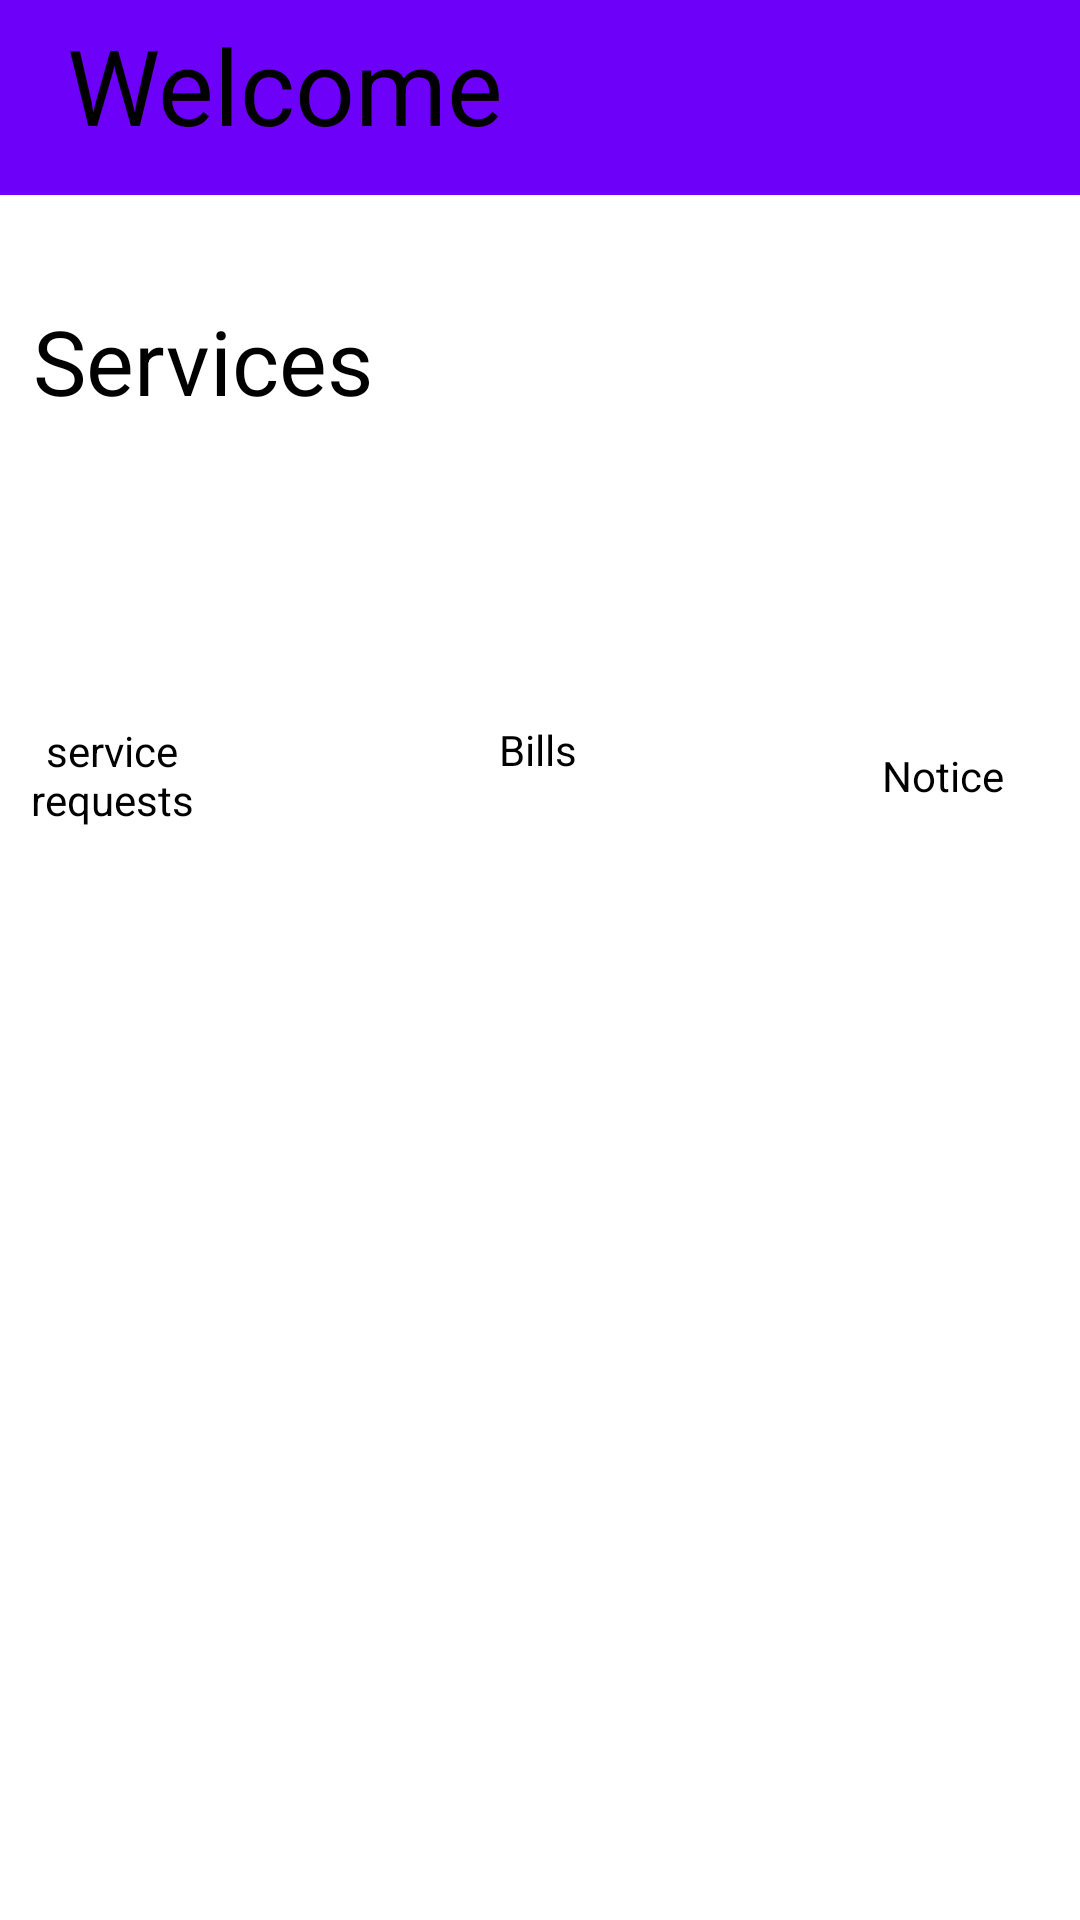

Write the Android layout XML for this screen, with the resource values it uses.
<!-- AndroidManifest.xml: application theme Theme.TMS05 -->
<!-- res/layout/activity_resident_home.xml -->
<?xml version="1.0" encoding="utf-8"?>
<androidx.constraintlayout.widget.ConstraintLayout xmlns:android="http://schemas.android.com/apk/res/android"
    xmlns:app="http://schemas.android.com/apk/res-auto"
    xmlns:tools="http://schemas.android.com/tools"
    android:layout_width="match_parent"
    android:layout_height="match_parent"
    tools:context=".Resident_home">


    <TextView
        android:id="@+id/textView5"
        android:layout_width="0dp"
        android:layout_height="0dp"
        android:layout_marginEnd="166dp"
        android:text="SoS"
        android:textAlignment="center"
        android:textColor="@color/black"
        app:layout_constraintBottom_toBottomOf="@+id/textView4"
        app:layout_constraintEnd_toEndOf="parent"
        app:layout_constraintStart_toEndOf="@+id/textView4"
        app:layout_constraintTop_toTopOf="@+id/textView4"
        tools:ignore="MissingConstraints" />

    <RelativeLayout
        android:id="@+id/relativeLayout2"
        android:layout_width="wrap_content"
        android:layout_height="wrap_content"
        android:layout_marginBottom="132dp"
        app:layout_constraintBottom_toTopOf="@+id/noticebtn"
        app:layout_constraintStart_toStartOf="parent"
        app:layout_constraintTop_toTopOf="parent"
        tools:ignore="MissingConstraints">


    </RelativeLayout>

    <TextView
        android:id="@+id/textView11"
        android:layout_width="244dp"
        android:layout_height="48dp"
        android:text="Services "
        android:textColor="@color/black"
        android:textSize="30dp"
        app:layout_constraintBottom_toBottomOf="parent"
        app:layout_constraintEnd_toEndOf="parent"
        app:layout_constraintHorizontal_bias="0.095"
        app:layout_constraintStart_toStartOf="parent"
        app:layout_constraintTop_toTopOf="parent"
        app:layout_constraintVertical_bias="0.169"
        tools:ignore="MissingConstraints" />


    <Button
        android:id="@+id/srbtn"
        android:layout_width="0dp"
        android:layout_height="80dp"
        android:layout_marginStart="13dp"

        android:layout_marginEnd="72dp"
        android:background="@drawable/button1"
        app:layout_constraintBottom_toBottomOf="parent"
        app:layout_constraintEnd_toEndOf="parent"
        app:layout_constraintEnd_toStartOf="@+id/billsbtn"
        app:layout_constraintHorizontal_bias="0.039"
        app:layout_constraintStart_toStartOf="parent"
        app:layout_constraintTop_toTopOf="parent"
        app:layout_constraintVertical_bias="0.302"
        tools:ignore="MissingConstraints" />

    <TextView
        android:id="@+id/textView12"
        android:layout_width="0dp"
        android:layout_height="41dp"
        android:layout_marginStart="9dp"
        android:layout_marginEnd="220dp"
        android:text="service requests"
        android:textAlignment="center"
        android:textColor="@color/black"
        app:layout_constraintBottom_toBottomOf="parent"
        app:layout_constraintEnd_toEndOf="parent"
        app:layout_constraintEnd_toStartOf="@+id/textView10"
        app:layout_constraintStart_toStartOf="parent"
        app:layout_constraintTop_toTopOf="parent"
        app:layout_constraintVertical_bias="0.402"
        tools:ignore="MissingConstraints" />

    <Button
        android:id="@+id/billsbtn"
        android:layout_width="0dp"
        android:layout_height="0dp"
        android:layout_marginEnd="70dp"
        android:background="@drawable/button1"
        app:layout_constraintBottom_toBottomOf="@+id/srbtn"
        app:layout_constraintEnd_toStartOf="@+id/noticebtn"
        app:layout_constraintStart_toEndOf="@+id/srbtn"
        app:layout_constraintTop_toTopOf="@+id/noticebtn"
        tools:ignore="MissingConstraints" />


    <TextView
        android:id="@+id/textView13"
        android:layout_width="80dp"
        android:layout_height="36dp"

        android:text="Bills"
        android:textAlignment="center"
        android:textColor="@color/black"
        app:layout_constraintBottom_toBottomOf="parent"
        app:layout_constraintEnd_toEndOf="parent"
        app:layout_constraintHorizontal_bias="0.498"
        app:layout_constraintStart_toStartOf="parent"
        app:layout_constraintTop_toTopOf="parent"
        app:layout_constraintVertical_bias="0.398"
        tools:ignore="MissingConstraints" />

    <TextView
        android:id="@+id/textView4"
        android:layout_width="0dp"
        android:layout_height="0dp"
        android:layout_marginStart="16dp"
        android:layout_marginEnd="69dp"
        android:layout_marginBottom="258dp"
        android:text="Visitors"
        android:textAlignment="center"
        android:textColor="@color/black"
        app:layout_constraintBottom_toBottomOf="parent"
        app:layout_constraintEnd_toStartOf="@+id/textView5"
        app:layout_constraintStart_toStartOf="parent"
        app:layout_constraintTop_toBottomOf="@+id/visitorbtn"
        tools:ignore="MissingConstraints" />

    <Button
        android:id="@+id/noticebtn"
        android:layout_width="0dp"
        android:layout_height="0dp"
        android:layout_marginEnd="16dp"
        android:background="@drawable/button1"
        app:layout_constraintBottom_toBottomOf="@+id/srbtn"
        app:layout_constraintEnd_toEndOf="parent"
        app:layout_constraintStart_toEndOf="@+id/billsbtn"
        app:layout_constraintTop_toTopOf="@+id/srbtn"
        tools:ignore="MissingConstraints" />


    <TextView
        android:id="@+id/textView10"
        android:layout_width="0dp"
        android:layout_height="0dp"
        android:layout_marginEnd="17dp"
        android:layout_marginBottom="29dp"
        android:text="Notice"
        android:textAlignment="center"
        android:textColor="@color/black"
        app:layout_constraintBottom_toTopOf="@+id/visitorbtn"
        app:layout_constraintEnd_toEndOf="parent"
        app:layout_constraintStart_toEndOf="@+id/textView12"
        app:layout_constraintTop_toBottomOf="@+id/noticebtn"
        tools:ignore="MissingConstraints" />

    <Button
        android:id="@+id/visitorbtn"
        android:layout_width="80dp"
        android:layout_height="77dp"
        android:layout_marginStart="16dp"
        android:layout_marginTop="82dp"
        android:layout_marginEnd="69dp"
        android:background="@drawable/button1"
        app:layout_constraintBottom_toBottomOf="parent"
        app:layout_constraintEnd_toStartOf="@+id/sosbtn"
        app:layout_constraintStart_toStartOf="parent"
        app:layout_constraintTop_toBottomOf="@+id/srbtn"
        app:layout_constraintVertical_bias="0.0"
        tools:ignore="MissingConstraints" />

    <Button
        android:id="@+id/sosbtn"
        android:layout_width="0dp"
        android:layout_height="0dp"
        android:layout_marginEnd="166dp"
        android:background="@drawable/button1"
        app:layout_constraintBottom_toBottomOf="@+id/visitorbtn"
        app:layout_constraintEnd_toEndOf="parent"
        app:layout_constraintStart_toEndOf="@+id/visitorbtn"
        app:layout_constraintTop_toTopOf="@+id/visitorbtn"
        tools:ignore="MissingConstraints" />

    <TextView
        android:layout_width="match_parent"
        android:layout_height="65dp"
        android:background="#6C00F8"
        android:padding="5dp"
        android:text="  Welcome"
        android:textColor="@color/black"

        android:textSize="35dp"
        tools:layout_editor_absoluteX="0dp"
        tools:layout_editor_absoluteY="-8dp"
        tools:ignore="MissingConstraints" />

</androidx.constraintlayout.widget.ConstraintLayout>
<!-- resources referenced by this layout -->
<resources>
  <style name="Theme.TMS05" parent="Theme.MaterialComponents.DayNight.DarkActionBar">
          
          <item name="colorPrimary">@color/purple_500</item>
          <item name="colorPrimaryVariant">@color/purple_700</item>
          <item name="colorOnPrimary">@color/white</item>
          
          <item name="colorSecondary">@color/teal_200</item>
          <item name="colorSecondaryVariant">@color/teal_700</item>
          <item name="colorOnSecondary">@color/black</item>
          
          <item name="android:statusBarColor" tools:targetApi="l">?attr/colorPrimaryVariant</item>
          
      </style>
  <!-- not gathered from this repository: default colours our renderer supplied (Android Studio template values) -->
  <color name="purple_500">#FF6200EE</color>
  <color name="purple_700">#FF3700B3</color>
  <color name="teal_200">#FF03DAC5</color>
  <color name="teal_700">#FF018786</color>
  <color name="black">#FF000000</color>
  <color name="white">#FFFFFFFF</color>
</resources>
